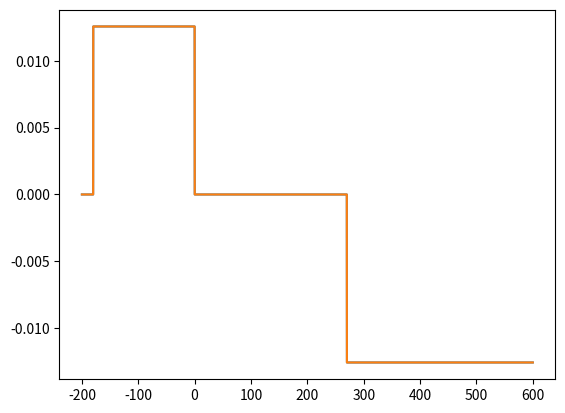

Generate this figure with matplotlib:

import numpy as np
import matplotlib.pyplot as plt
import scipy.constants as c
#X=Pares de ranuras(1-15)pares (numero de ondas rectangulares)
#g= distancia del entrehierro(milimetros)
#N=numero de espiras
#intensidad de corriente

#si se pasa restarle 360 grados
u = lambda t: np.heaviside(t,1) # se utilizara la señal escalon unitario
#como auxiliar para la construccion de señales rectangulares
theta=np.arange(-200,600,0.001) #Grados 

def Graf_B( X,g,N,I ):

    u = lambda t: np.heaviside(t,1)


    if X>=40 or X<=0: #numero de ranuras permitido
        print("error")
    else:


        mu=c.mu_0 #permeabilidad del vacio
        Angulo=90 #inicializacion de la variable
        pulso=0
        pulso_total=0
        delta=90/X
        for i in range (1,X+1,1):
            A_B=(mu*N*I)/(2*g*10**-3)

            if i%2==0:
             pulso=(u(theta-Angulo-(delta*i)) + (-1*u(theta+Angulo-(delta*i))))*-1  -(
                 (u(theta-180-(delta*i)))                                         )
            else:
                pulso=(u(theta-Angulo+(delta*i)) + (-1*u(theta+Angulo+(delta*i))))*-1 -(
                 (u(theta-(180)-(delta*i)))                                         )

            pulso*=A_B
            pulso_total+=pulso
            
            plt.plot(theta,pulso)
        
        plt.show()
        plt.plot(theta,pulso_total)
        plt.show()

Graf_B(1,5,200,0.5)
